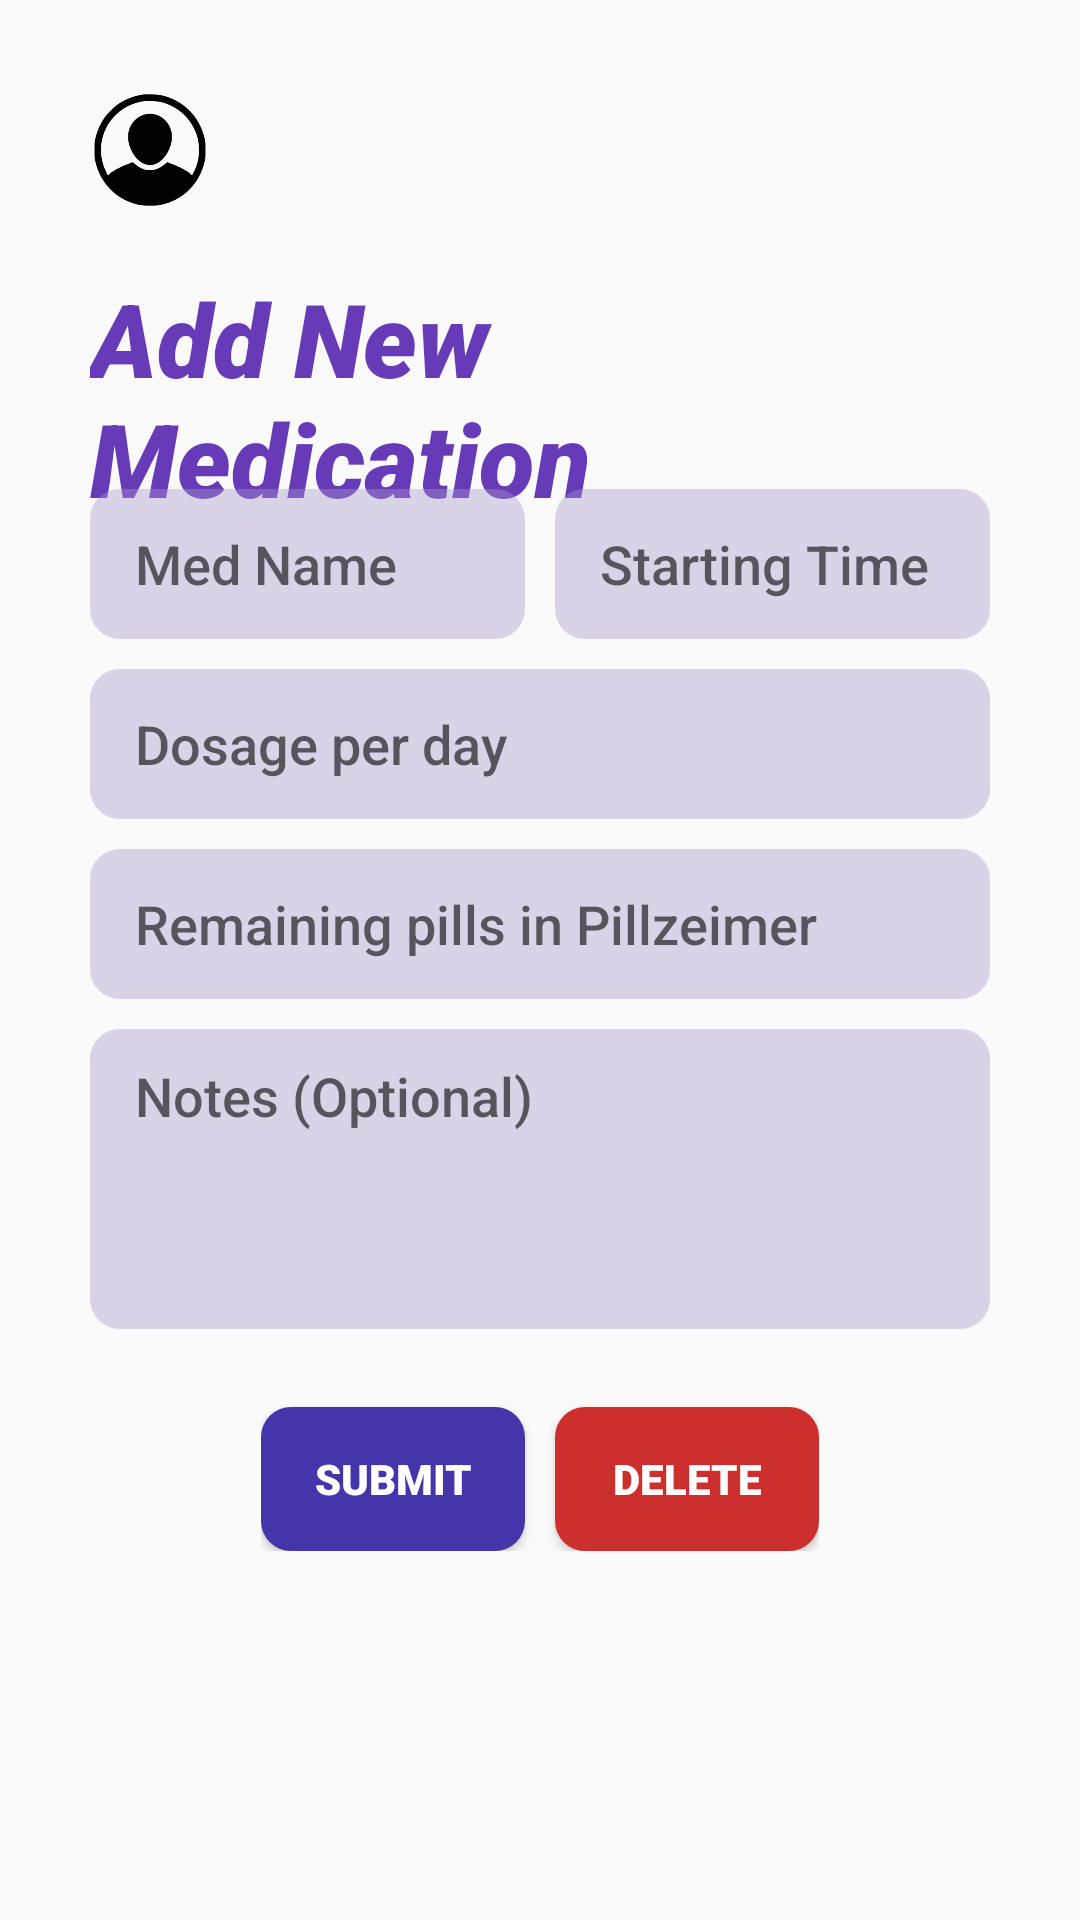

Layout XML and referenced resources for this Android screen:
<!-- AndroidManifest.xml: application theme Theme.Pillzeimer -->
<!-- res/layout/activity_add_medicine.xml -->
<?xml version="1.0" encoding="utf-8"?>
<RelativeLayout xmlns:android="http://schemas.android.com/apk/res/android"
    xmlns:app="http://schemas.android.com/apk/res-auto"
    xmlns:tools="http://schemas.android.com/tools"
    android:layout_width="match_parent"
    android:layout_height="match_parent"
    android:padding="30dp"
    tools:context=".AddMedicine">


    <ImageView
        android:id="@+id/prof"
        android:layout_width="40dp"
        android:layout_height="40dp"
        android:src="@drawable/profpic" />

    <TextView
        android:layout_height="wrap_content"
        android:layout_width="wrap_content"
        android:text="Add New Medication"
        android:textStyle="italic"
        android:layout_below="@id/prof"
        android:textColor="#673AB7"
        android:layout_marginTop="20dp"
        android:fontFamily="sans-serif-black"
        android:textSize="34sp"
        android:layout_centerHorizontal="true"
        android:id="@+id/newmed"/>

    <RelativeLayout
        android:layout_height="wrap_content"
        android:layout_width="match_parent"
        android:layout_centerVertical="true"
        >


        <LinearLayout
            android:layout_height="wrap_content"
            android:layout_width="match_parent"
            android:layout_marginTop="40dp"
            android:id="@+id/namestock"
            android:orientation="horizontal">
            <EditText
                android:layout_height="50dp"
                android:layout_width="wrap_content"
                android:textColor="@color/black"
                android:id="@+id/name"
                android:paddingLeft="15dp"
                android:inputType="textPersonName"
                android:hint="Med Name"
                android:fontFamily="sans-serif-medium"
                android:ems="10"
                android:backgroundTint="#66A998CD"
                android:background="@drawable/edittext"

                android:layout_weight="1"
                android:layout_marginRight="10dp"/>
            <EditText
                android:layout_height="50dp"
                android:layout_width="wrap_content"
                android:textColor="@color/black"
                android:id="@+id/starttime"
                android:paddingLeft="15dp"
                android:inputType="time"
                android:hint="Starting Time"
                android:fontFamily="sans-serif-medium"
                android:ems="10"
                android:backgroundTint="#66A998CD"
                android:background="@drawable/edittext"
                android:layout_weight="1"
                />
        </LinearLayout>

        <EditText
            android:layout_height="50dp"
            android:layout_width="match_parent"
            android:textColor="@color/black"
            android:layout_marginTop="10dp"
            android:id="@+id/dosage"
            android:paddingLeft="15dp"
            android:inputType="number"
            android:hint="Dosage per day"
            android:fontFamily="sans-serif-medium"
            android:ems="10"
            android:backgroundTint="#66A998CD"
            android:background="@drawable/edittext"
            android:layout_below="@id/namestock"/>
        <EditText
            android:layout_height="50dp"
            android:layout_width="match_parent"
            android:textColor="@color/black"
            android:layout_marginTop="10dp"
            android:id="@+id/stock"
            android:paddingLeft="15dp"
            android:inputType="number"
            android:hint="Remaining pills in Pillzeimer"
            android:fontFamily="sans-serif-medium"
            android:ems="10"
            android:backgroundTint="#66A998CD"
            android:background="@drawable/edittext"
            android:layout_below="@id/dosage"/>










































        <EditText
            android:id="@+id/notes"
            android:layout_width="match_parent"
            android:layout_height="wrap_content"
            android:height="100dp"
            android:layout_marginTop="10dp"
            android:paddingLeft="15dp"
            android:hint="Notes (Optional)"
            android:background="@drawable/edittext"
            android:backgroundTint="#66A998CD"
            android:paddingTop="10dp"
            android:paddingRight="10dp"
            android:layout_below="@id/stock"
            android:ems="10"
            android:fontFamily="sans-serif-medium"
            android:gravity="start|top"
            android:inputType="textMultiLine" />
        <LinearLayout
            android:layout_width="wrap_content"
            android:layout_height="wrap_content"
            android:layout_below="@id/notes"
            android:layout_centerHorizontal="true"
            android:orientation="horizontal"
            >
        <Button
            android:layout_height="wrap_content"
            android:background="@drawable/button"
            android:layout_marginTop="26dp"
            android:layout_centerHorizontal="true"
            android:textColor="@color/white"
            android:layout_marginRight="10dp"
            android:layout_width="wrap_content"
            android:text="Submit"
            android:id="@+id/submit"
            android:fontFamily="sans-serif-black"/>
            <Button
                android:layout_height="wrap_content"
                android:background="@drawable/buttondelete"
                android:layout_marginTop="26dp"

                android:layout_centerHorizontal="true"
                android:textColor="@color/white"
                android:layout_width="wrap_content"

                android:text="Delete"
                android:id="@+id/delete"
                android:fontFamily="sans-serif-black"/>
        </LinearLayout>

    </RelativeLayout>


</RelativeLayout>
<!-- resources referenced by this layout -->
<resources>
  <!-- drawable button (drawable) -->
  <?xml version="1.0" encoding="utf-8"?>
  
  <selector xmlns:android="http://schemas.android.com/apk/res/android">
      <item>
          <shape android:shape="rectangle">
              <solid android:color="#4435ab"></solid>
              <corners android:radius="10dp"></corners>
          </shape>
      </item>
  </selector>
  <!-- drawable buttondelete (drawable) -->
  <?xml version="1.0" encoding="utf-8"?>
  
  <selector xmlns:android="http://schemas.android.com/apk/res/android">
      <item>
          <shape android:shape="rectangle">
              <solid android:color="#CD2F2F"></solid>
              <corners android:radius="10dp"></corners>
          </shape>
      </item>
  </selector>
  <!-- drawable edittext (drawable) -->
  <?xml version="1.0" encoding="utf-8"?>
  
  <shape xmlns:android="http://schemas.android.com/apk/res/android"
      android:shape="rectangle"
      android:padding="10dp">
  
      <solid android:color="#DCE1E1" />
      <corners
          android:bottomRightRadius="10dp"
          android:bottomLeftRadius="10dp"
          android:topLeftRadius="10dp"
          android:topRightRadius="10dp" />
  </shape>
  <!-- drawable profpic: png bitmap (drawable, 13075 bytes) -->
  <style name="Theme.Pillzeimer" parent="Theme.AppCompat.Light.NoActionBar">
          
          <item name="colorPrimary">@color/purple_500</item>
          <item name="colorPrimaryVariant">@color/purple_700</item>
          <item name="colorOnPrimary">@color/white</item>
          
          <item name="colorSecondary">@color/teal_200</item>
          <item name="colorSecondaryVariant">@color/teal_700</item>
          <item name="colorOnSecondary">@color/black</item>
          
          <item name="android:statusBarColor">?attr/colorPrimaryVariant</item>
          
      </style>
  <!-- not gathered from this repository: default colours our renderer supplied (Android Studio template values) -->
  <color name="purple_500">#FF6200EE</color>
  <color name="purple_700">#FF3700B3</color>
  <color name="teal_200">#FF03DAC5</color>
  <color name="teal_700">#FF018786</color>
  <color name="black">#FF000000</color>
  <color name="white">#FFFFFFFF</color>
</resources>
